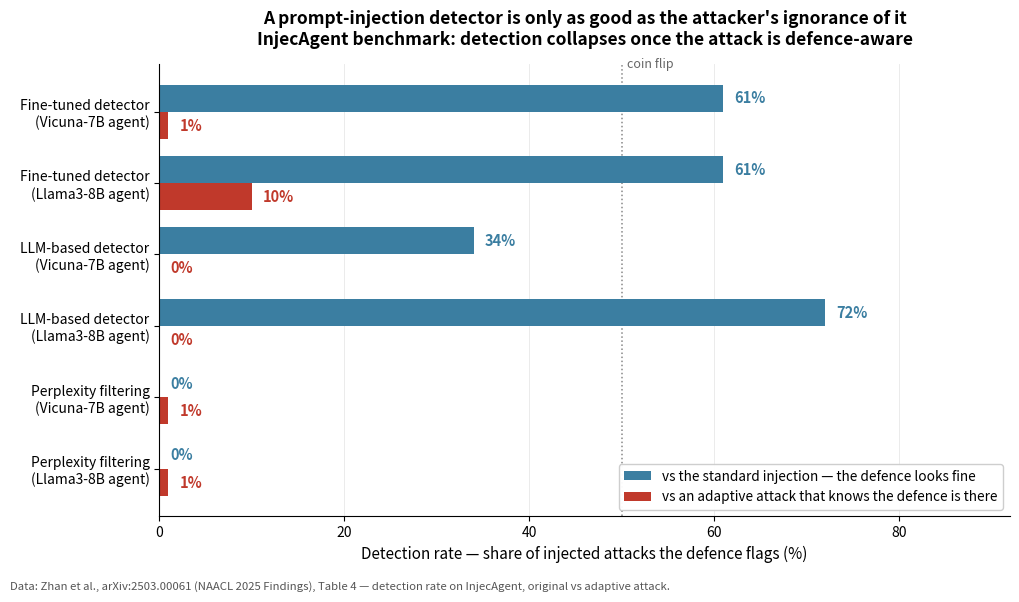

The script that saved this image:
#!/usr/bin/env python3
"""Figure 1 — what an *adaptive* attacker does to a prompt-injection detector.

Source of every number: Zhan, Liang et al., "Adaptive Attacks Break Defenses Against
Indirect Prompt Injection Attacks on LLM Agents", arXiv:2503.00061 (NAACL 2025 Findings),
Table 4 — detection rate on the InjecAgent benchmark, reported as
  DR-o : detection rate against the ORIGINAL (defense-unaware) injection
  DR-a : detection rate against an ADAPTIVE attack optimised in the presence of that defense

One unit throughout: percentage of injected attacks the defense flags. Higher is better
for the defender. Perplexity filtering is included exactly as published (it detects
essentially nothing either way) — it is the honest control, not a typo.
"""

import matplotlib
matplotlib.use("Agg")
import matplotlib.pyplot as plt
import numpy as np

# (label, DR-original %, DR-adaptive %)  -- arXiv:2503.00061 Table 4
ROWS = [
    ("Fine-tuned detector\n(Vicuna-7B agent)", 61, 1),
    ("Fine-tuned detector\n(Llama3-8B agent)", 61, 10),
    ("LLM-based detector\n(Vicuna-7B agent)", 34, 0),
    ("LLM-based detector\n(Llama3-8B agent)", 72, 0),
    ("Perplexity filtering\n(Vicuna-7B agent)", 0, 1),
    ("Perplexity filtering\n(Llama3-8B agent)", 0, 1),
]

labels = [r[0] for r in ROWS]
orig = np.array([r[1] for r in ROWS], dtype=float)
adap = np.array([r[2] for r in ROWS], dtype=float)

y = np.arange(len(ROWS))
h = 0.38

fig, ax = plt.subplots(figsize=(10.2, 6.0))

b1 = ax.barh(y - h / 2, orig, height=h, color="#3B7EA1",
             label="vs the standard injection — the defence looks fine")
b2 = ax.barh(y + h / 2, adap, height=h, color="#C0392B",
             label="vs an adaptive attack that knows the defence is there")

for bars in (b1, b2):
    for rect in bars:
        w = rect.get_width()
        ax.text(w + 1.2, rect.get_y() + rect.get_height() / 2,
                f"{w:.0f}%", va="center", ha="left", fontsize=10.5, fontweight="bold",
                color=rect.get_facecolor())

ax.set_yticks(y)
ax.set_yticklabels(labels, fontsize=10)
ax.invert_yaxis()
ax.set_xlim(0, 92)
ax.set_xlabel("Detection rate — share of injected attacks the defence flags (%)", fontsize=11)
ax.set_title("A prompt-injection detector is only as good as the attacker's ignorance of it\n"
             "InjecAgent benchmark: detection collapses once the attack is defence-aware",
             fontsize=12.5, fontweight="bold", pad=14)

ax.axvline(50, color="#888888", linestyle=":", linewidth=1.1, zorder=0)
ax.text(50.6, -0.62, "coin flip", fontsize=9, color="#666666", style="italic")

ax.legend(loc="lower right", fontsize=9.8, framealpha=0.96)
ax.spines[["top", "right"]].set_visible(False)
ax.grid(axis="x", alpha=0.25, linewidth=0.7)
ax.set_axisbelow(True)

fig.text(0.005, 0.008,
         "Data: Zhan et al., arXiv:2503.00061 (NAACL 2025 Findings), Table 4 — detection rate "
         "on InjecAgent, original vs adaptive attack.",
         fontsize=8.2, color="#555555")

fig.tight_layout(rect=(0, 0.028, 1, 1))
fig.savefig("11-the-unpatchable-bug-and-the-third-magnet-2-plot.png", dpi=170)
print("wrote 11-the-unpatchable-bug-and-the-third-magnet-2-plot.png")
